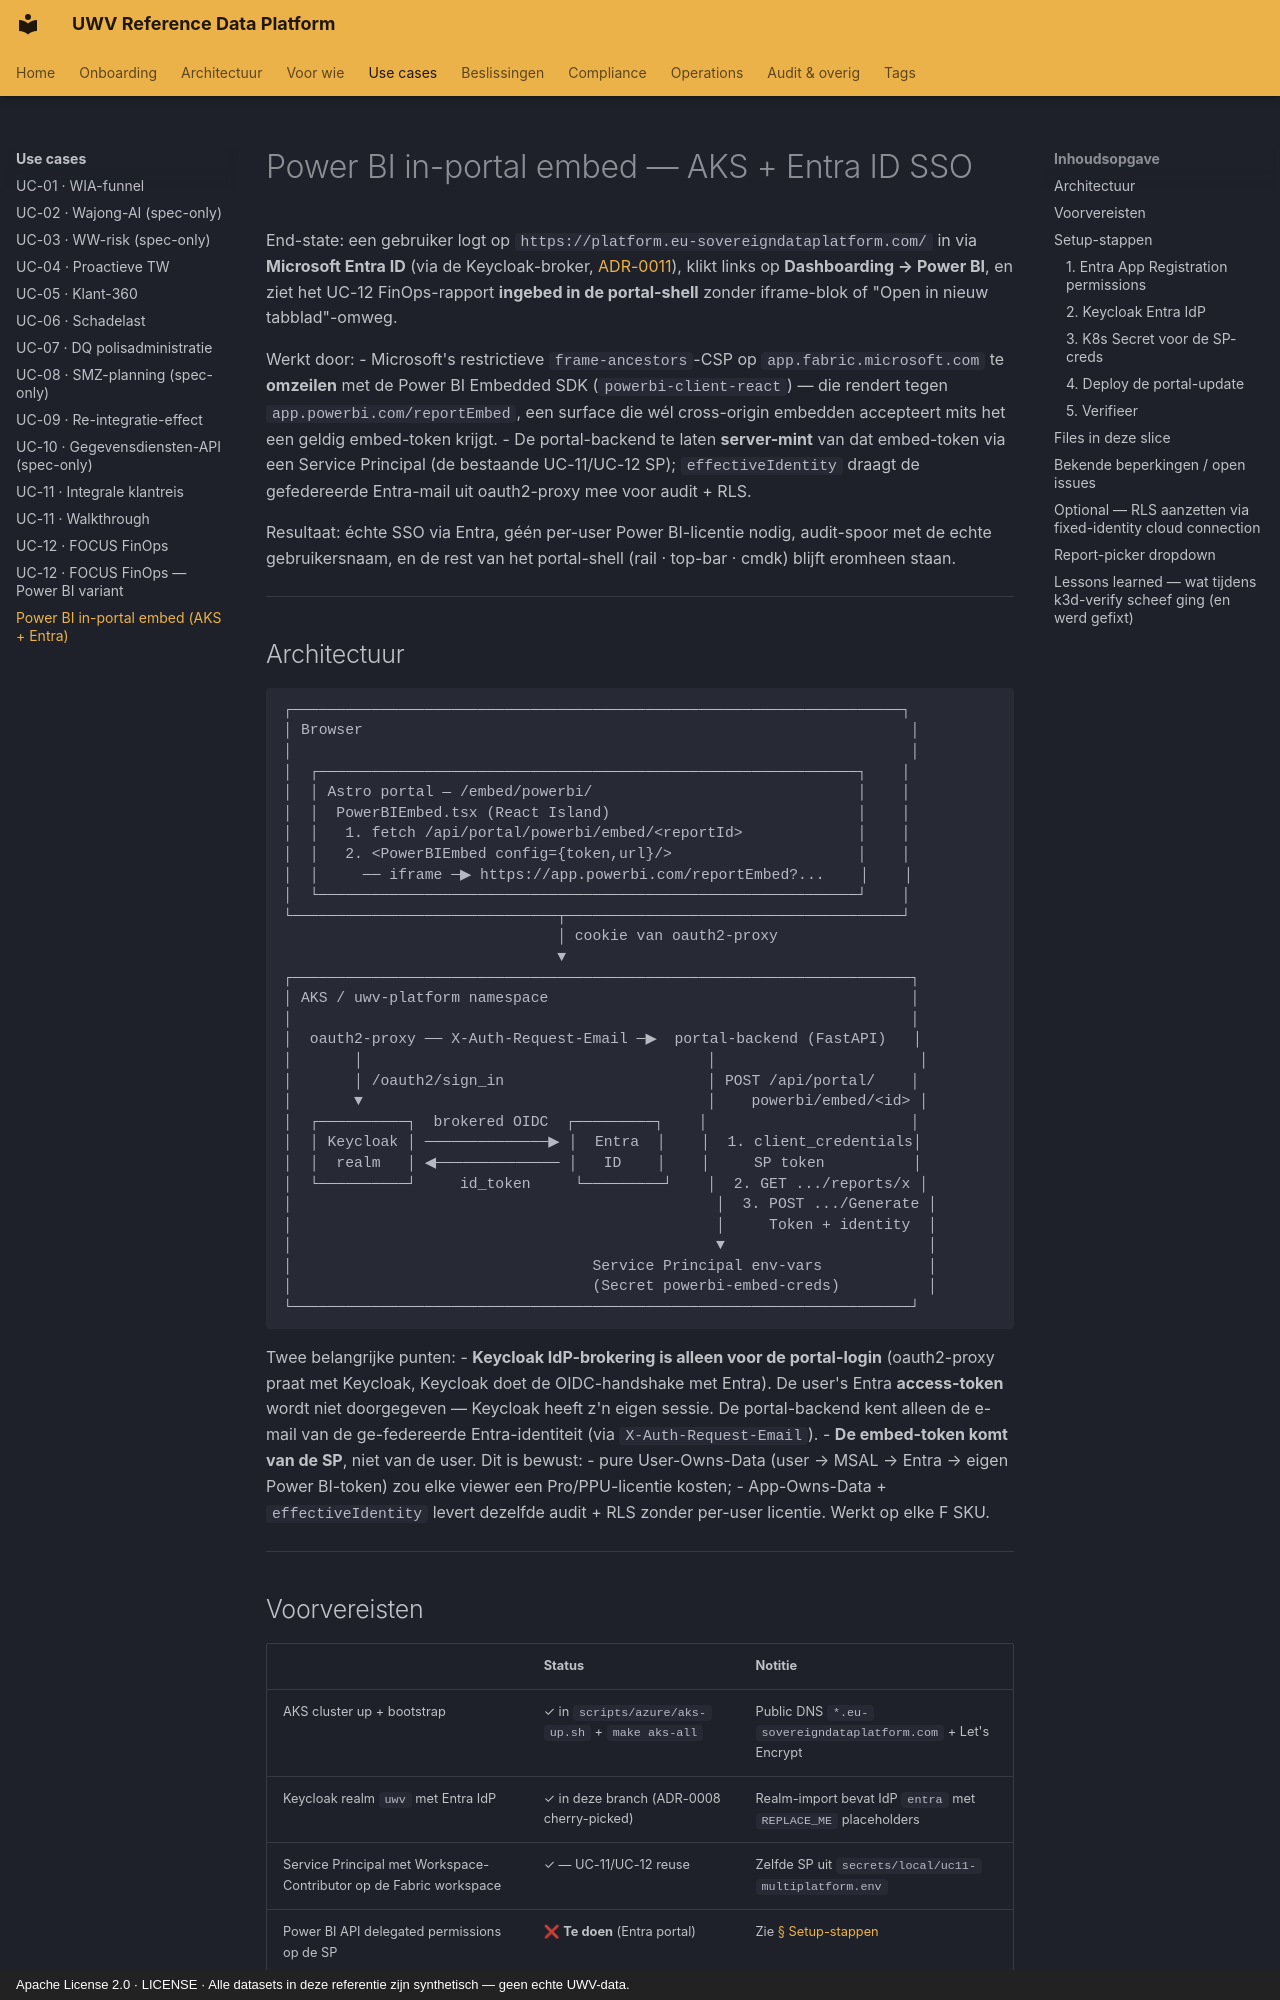

repository: fresh-minds/FreshStackableDataPlatform · page: use-cases/powerbi-embed-aks-entra/index.html · generator: mkdocs · copyright: Apache License 2.0 · LICENSE · Alle datasets in deze referentie zijn synthetisch — geen echte UWV-data.

# Power BI in-portal embed — AKS + Entra ID SSO

End-state: een gebruiker logt op `https://platform.eu-sovereigndataplatform.com/`
in via **Microsoft Entra ID** (via de Keycloak-broker, [ADR-0011](../adr/0011-entra-broker-via-keycloak.md)),
klikt links op **Dashboarding → Power BI**, en ziet het UC-12 FinOps-rapport
**ingebed in de portal-shell** zonder iframe-blok of "Open in nieuw tabblad"-omweg.

Werkt door:
- Microsoft's restrictieve `frame-ancestors`-CSP op `app.fabric.microsoft.com`
  te **omzeilen** met de Power BI Embedded SDK (`powerbi-client-react`) —
  die rendert tegen `app.powerbi.com/reportEmbed`, een surface die wél
  cross-origin embedden accepteert mits het een geldig embed-token krijgt.
- De portal-backend te laten **server-mint** van dat embed-token via een
  Service Principal (de bestaande UC-11/UC-12 SP); `effectiveIdentity`
  draagt de gefedereerde Entra-mail uit oauth2-proxy mee voor audit + RLS.

Resultaat: échte SSO via Entra, géén per-user Power BI-licentie nodig,
audit-spoor met de echte gebruikersnaam, en de rest van het portal-shell
(rail · top-bar · cmdk) blijft eromheen staan.

---
